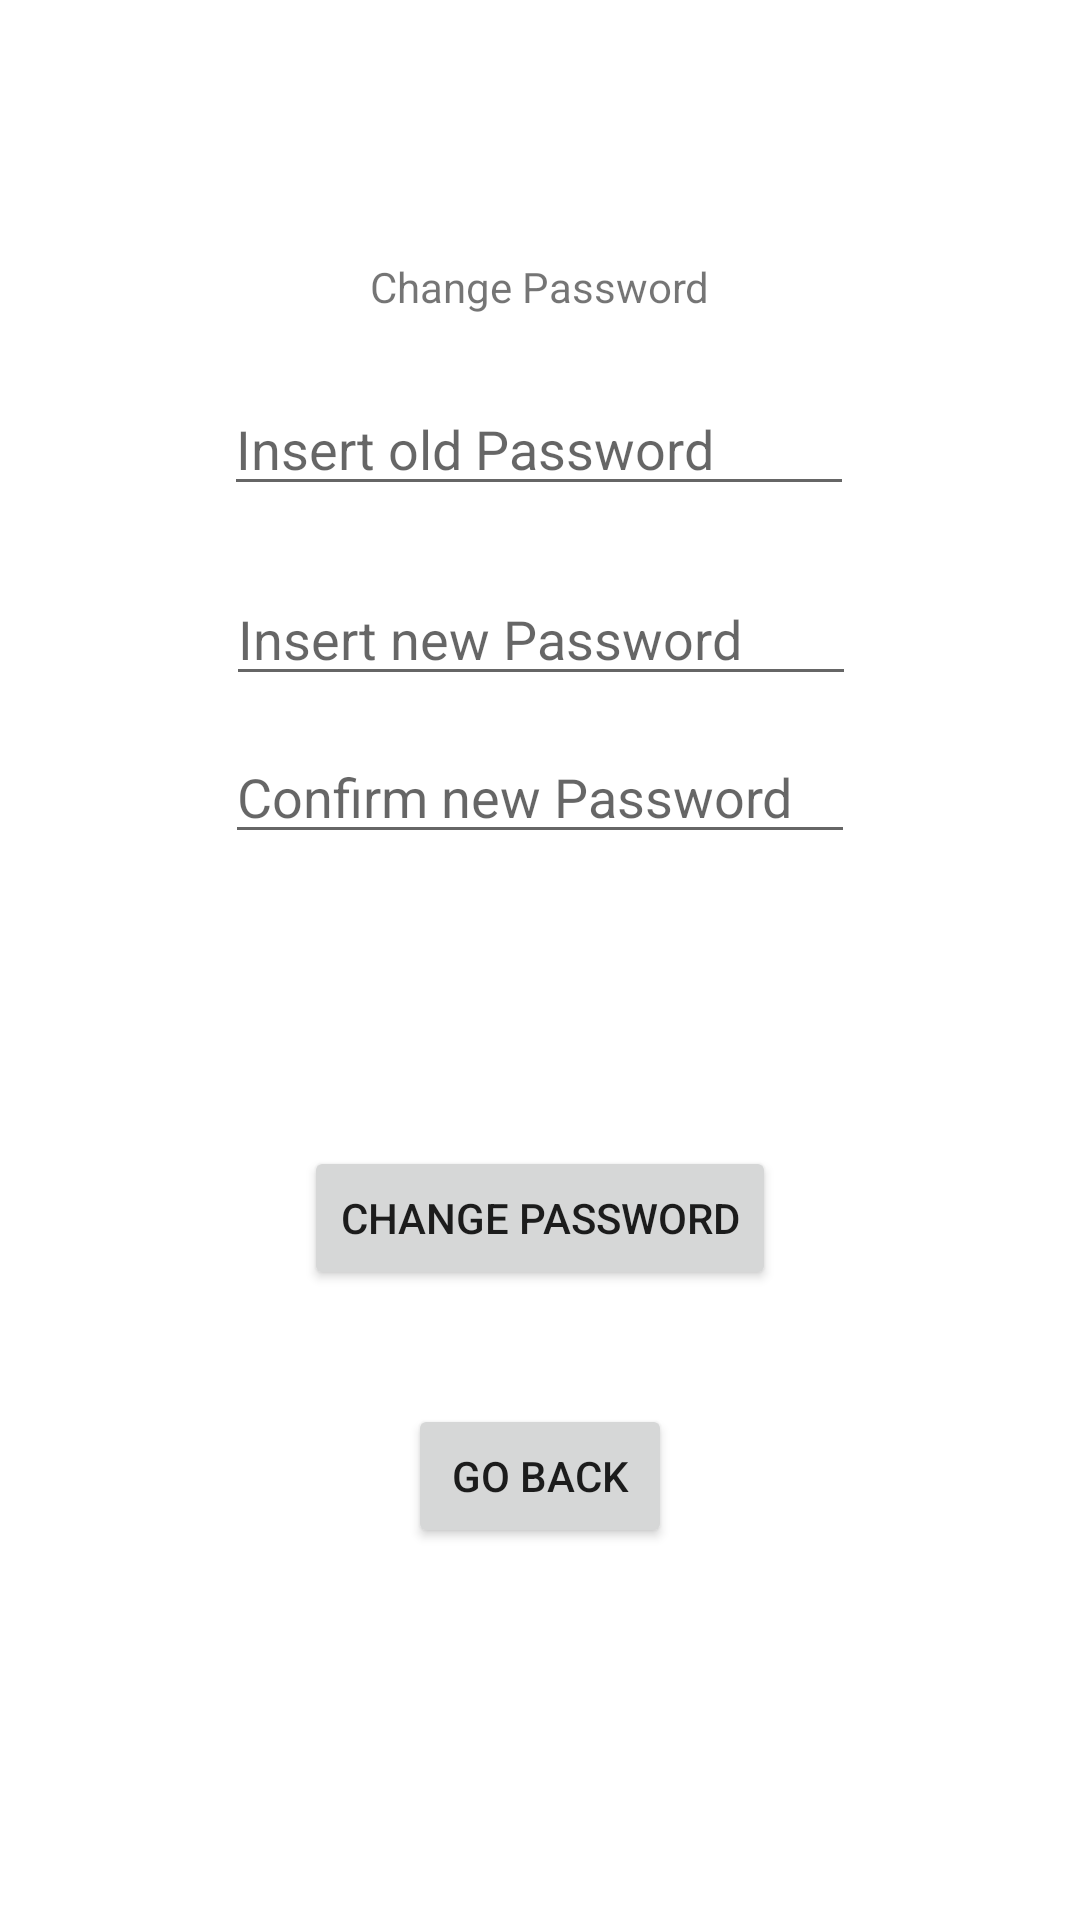

Produce the Android XML layout that renders to this screen, including the resource entries it uses.
<!-- AndroidManifest.xml: application theme Theme.6001CEM_ArtApp -->
<!-- res/layout/activity_password__update.xml -->
<?xml version="1.0" encoding="utf-8"?>
<androidx.constraintlayout.widget.ConstraintLayout xmlns:android="http://schemas.android.com/apk/res/android"
    xmlns:app="http://schemas.android.com/apk/res-auto"
    xmlns:tools="http://schemas.android.com/tools"
    android:layout_width="match_parent"
    android:layout_height="match_parent"
    tools:context=".user_account_settings.Password_Update">
    <Button
        android:id="@+id/goBackPassChangeBT"
        android:layout_width="wrap_content"
        android:layout_height="wrap_content"
        android:text="Go back"
        app:layout_constraintBottom_toBottomOf="parent"
        app:layout_constraintEnd_toEndOf="parent"
        app:layout_constraintStart_toStartOf="parent"
        app:layout_constraintTop_toBottomOf="@+id/progressBarPassChange" />

    <ProgressBar
        android:id="@+id/progressBarPassChange"
        style="?android:attr/progressBarStyle"
        android:layout_width="wrap_content"
        android:layout_height="wrap_content"
        android:visibility="invisible"
        app:layout_constraintBottom_toBottomOf="parent"
        app:layout_constraintEnd_toEndOf="parent"
        app:layout_constraintStart_toStartOf="parent"
        app:layout_constraintTop_toTopOf="parent" />

    <EditText
        android:id="@+id/passResetTV"
        android:layout_width="wrap_content"
        android:layout_height="wrap_content"
        android:layout_marginTop="3dp"
        android:ems="10"
        android:hint="Insert new Password"
        android:inputType="textPassword"
        app:layout_constraintBottom_toTopOf="@+id/progressBarPassChange"
        app:layout_constraintEnd_toEndOf="parent"
        app:layout_constraintHorizontal_bias="0.502"
        app:layout_constraintStart_toStartOf="parent"
        app:layout_constraintTop_toBottomOf="@+id/oldPassTV"
        app:layout_constraintVertical_bias="0.23" />

    <EditText
        android:id="@+id/pwResetTVConfirm"
        android:layout_width="wrap_content"
        android:layout_height="wrap_content"
        android:ems="10"
        android:hint="Confirm new Password"
        android:inputType="textPassword"
        app:layout_constraintBottom_toTopOf="@+id/progressBarPassChange"
        app:layout_constraintEnd_toEndOf="parent"
        app:layout_constraintStart_toStartOf="parent"
        app:layout_constraintTop_toBottomOf="@+id/passResetTV" />

    <TextView
        android:layout_width="wrap_content"
        android:layout_height="wrap_content"
        android:text="Change Password"
        app:layout_constraintBottom_toTopOf="@+id/passResetTV"
        app:layout_constraintEnd_toEndOf="parent"
        app:layout_constraintStart_toStartOf="parent"
        app:layout_constraintTop_toTopOf="parent" />

    <Button
        android:id="@+id/resetPwBT"
        android:layout_width="wrap_content"
        android:layout_height="wrap_content"
        android:text="Change Password"
        app:layout_constraintBottom_toTopOf="@+id/goBackPassChangeBT"
        app:layout_constraintEnd_toEndOf="parent"
        app:layout_constraintStart_toStartOf="parent"
        app:layout_constraintTop_toBottomOf="@+id/progressBarPassChange" />

    <EditText
        android:id="@+id/oldPassTV"
        android:layout_width="wrap_content"
        android:layout_height="wrap_content"
        android:ems="10"
        android:hint="Insert old Password"
        android:inputType="textPassword"
        app:layout_constraintBottom_toTopOf="@+id/progressBarPassChange"
        app:layout_constraintEnd_toEndOf="parent"
        app:layout_constraintHorizontal_bias="0.497"
        app:layout_constraintStart_toStartOf="parent"
        app:layout_constraintTop_toTopOf="parent" />

</androidx.constraintlayout.widget.ConstraintLayout>
<!-- resources referenced by this layout -->
<resources>
  <style name="Theme.6001CEM_ArtApp" parent="Theme.MaterialComponents.DayNight.DarkActionBar">
          
          <item name="colorPrimary">@color/purple_500</item>
          <item name="colorPrimaryVariant">@color/purple_700</item>
          <item name="colorOnPrimary">@color/white</item>
          
          <item name="colorSecondary">@color/teal_200</item>
          <item name="colorSecondaryVariant">@color/teal_700</item>
          <item name="colorOnSecondary">@color/black</item>
          
          <item name="android:statusBarColor" tools:targetApi="l">?attr/colorPrimaryVariant</item>
          
      </style>
  <!-- not gathered from this repository: default colours our renderer supplied (Android Studio template values) -->
  <color name="purple_500">#FF6200EE</color>
  <color name="purple_700">#FF3700B3</color>
  <color name="teal_200">#FF03DAC5</color>
  <color name="teal_700">#FF018786</color>
  <color name="black">#FF000000</color>
  <color name="white">#FFFFFFFF</color>
</resources>
